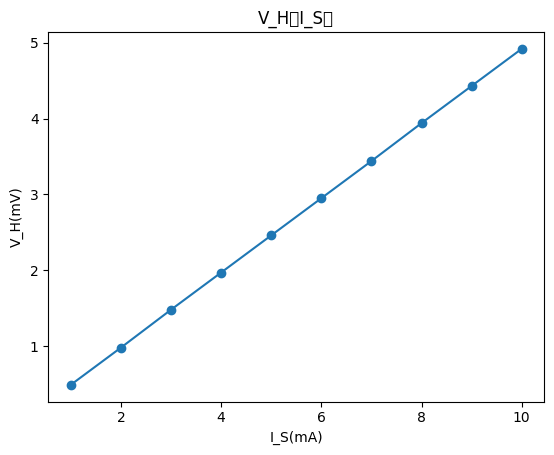

Here is the Python script that generated this plot:
import numpy as np
import matplotlib.pyplot as plt
from pylab import mpl
mpl.rcParams['font.sans-serif'] = ['Microsoft YaHei'] # 指定默认字体：解决plot不能显示中文问题
mpl.rcParams['axes.unicode_minus'] = False # 解决保存图像是负号'-'显示为方块的问题

V_H=np.array([0.49,0.98,1.48,1.97,2.46,2.95,3.44,3.94,4.43,4.92])
I_S=np.array([1.000,2.000,3.000,4.000,5.000,6.000,7.000,8.000,9.000,10.000])
if len(V_H)==len(I_S):
    print("YES")
else:
    print("NO")

plt.title('V_H与I_S表')
plt.xlabel('I_S(mA)')
plt.ylabel('V_H(mV)')

plt.scatter(I_S,V_H)
plt.plot(I_S,V_H)
plt.show()